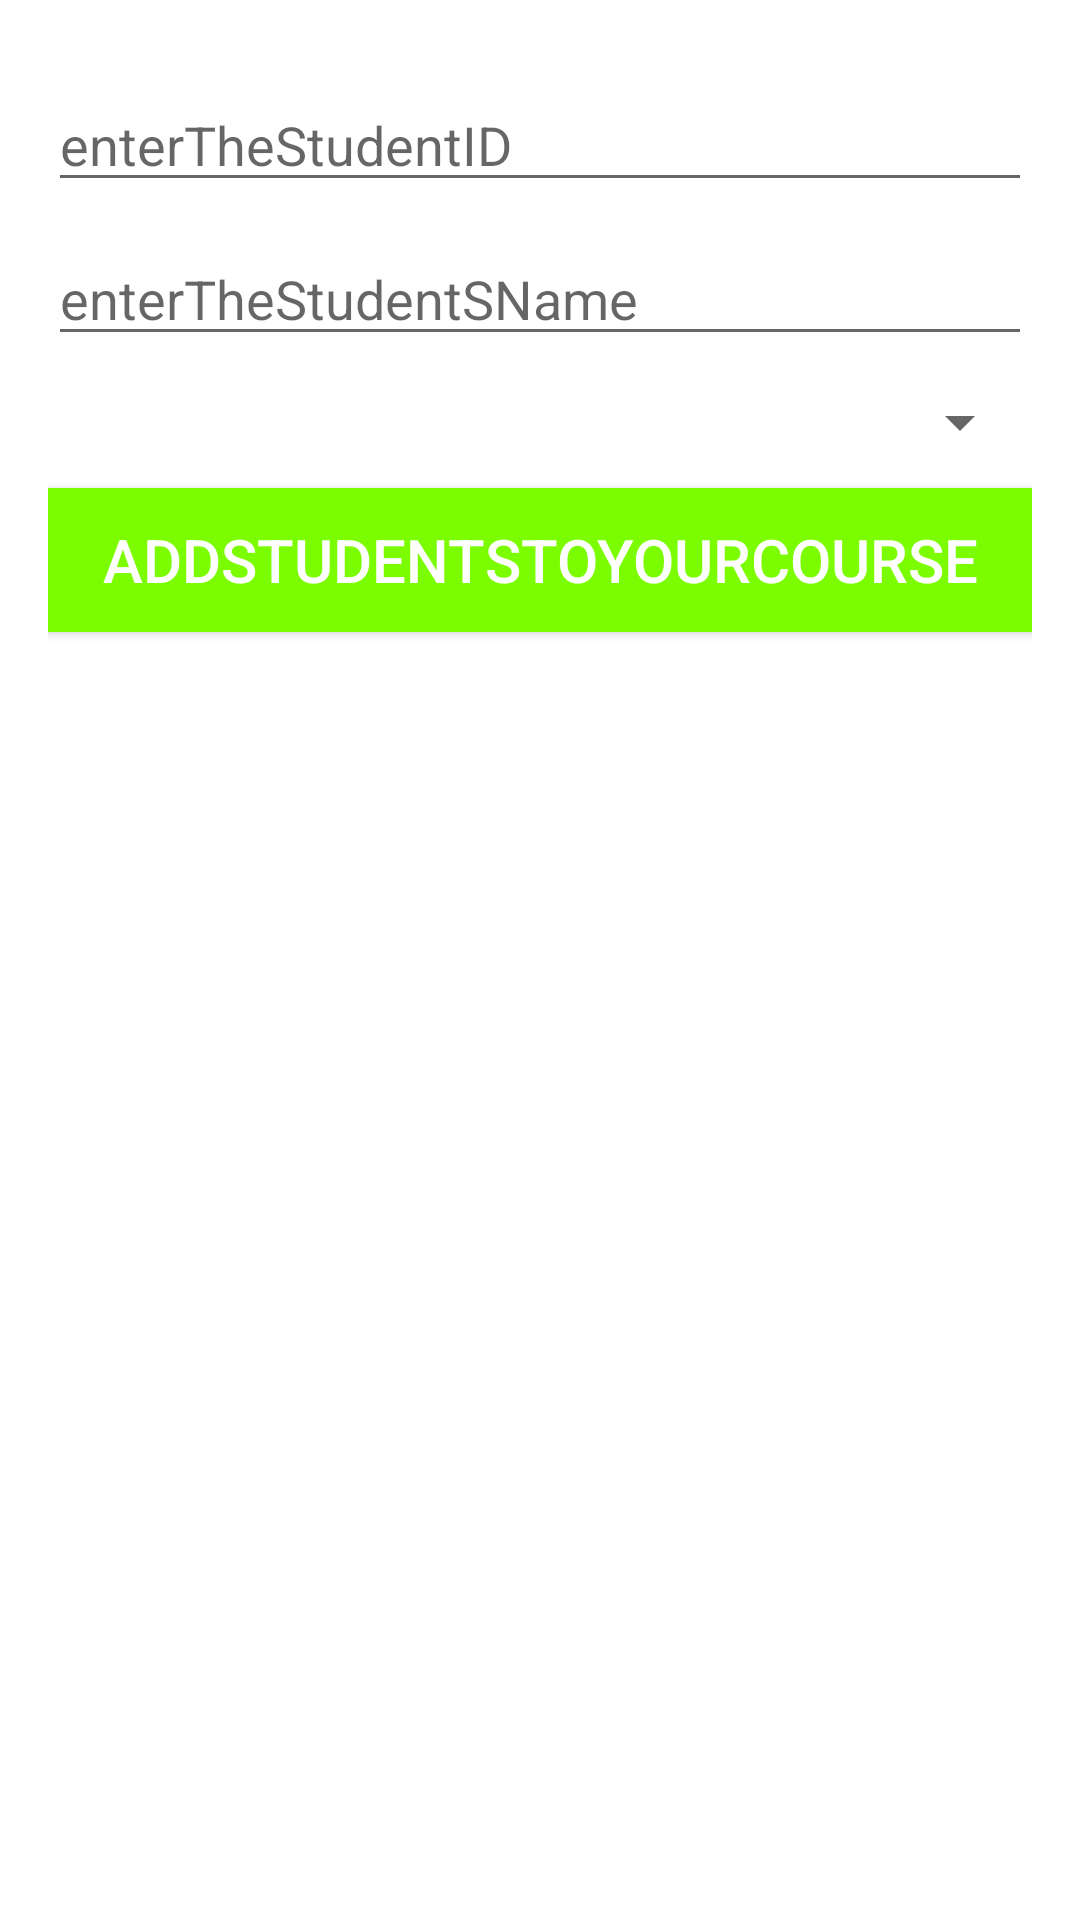

Layout XML and referenced resources for this Android screen:
<!-- AndroidManifest.xml: application theme Theme.FedUniStudentAttendance30395623 -->
<!-- res/layout/activity_add_student.xml -->
<?xml version="1.0" encoding="utf-8"?>
<LinearLayout
    xmlns:android="http://schemas.android.com/apk/res/android"
    android:layout_width="match_parent"
    android:layout_height="match_parent"
    android:padding="16dp"
    android:orientation="vertical">
    <EditText
        android:id="@+id/edtStudentId"
        android:layout_width="match_parent"
        android:layout_height="wrap_content"
        android:hint="enterTheStudentID"
        android:layout_marginTop="10dp"
        android:inputType="number"
        android:digits="0123456789"/>


    <EditText
        android:id="@+id/edtStudentName"
        android:layout_width="match_parent"
        android:layout_height="wrap_content"
        android:hint="enterTheStudentSName"
        android:layout_marginTop="10dp"/>

    <Spinner
        android:id="@+id/spinnerCourses"
        android:layout_width="match_parent"
        android:layout_height="wrap_content"
        android:layout_marginTop="10dp"/>

    <Button
        android:textColor="@color/white"
        android:textSize="20dp"
        android:background="@color/lawngreen"
        android:id="@+id/btnAddStudentToCourse"
        android:layout_width="match_parent"
        android:layout_height="wrap_content"
        android:text="addStudentsToYourCourse"
        android:layout_marginTop="10dp"/>

    <androidx.recyclerview.widget.RecyclerView
        android:id="@+id/recyclerView"
        android:layout_width="match_parent"
        android:layout_height="wrap_content">

    </androidx.recyclerview.widget.RecyclerView>
</LinearLayout>
<!-- resources referenced by this layout -->
<resources>
  <color name="lawngreen">#7CFC00</color>
  <color name="white">#FFFFFF</color>
  <style name="Theme.FedUniStudentAttendance30395623" parent="Theme.MaterialComponents.DayNight.DarkActionBar">
          
          <item name="colorPrimary">#5CB8E6</item>
          <item name="colorPrimaryVariant">#5CB8E6</item>
          <item name="colorOnPrimary">@color/white</item>
          
          <item name="colorSecondary">#5CB8E6</item>
          <item name="colorSecondaryVariant">#5CB8E6</item>
          <item name="colorOnSecondary">#5CB8E6</item>
          
          <item name="android:statusBarColor">?attr/colorPrimaryVariant</item>
          
      </style>
</resources>
